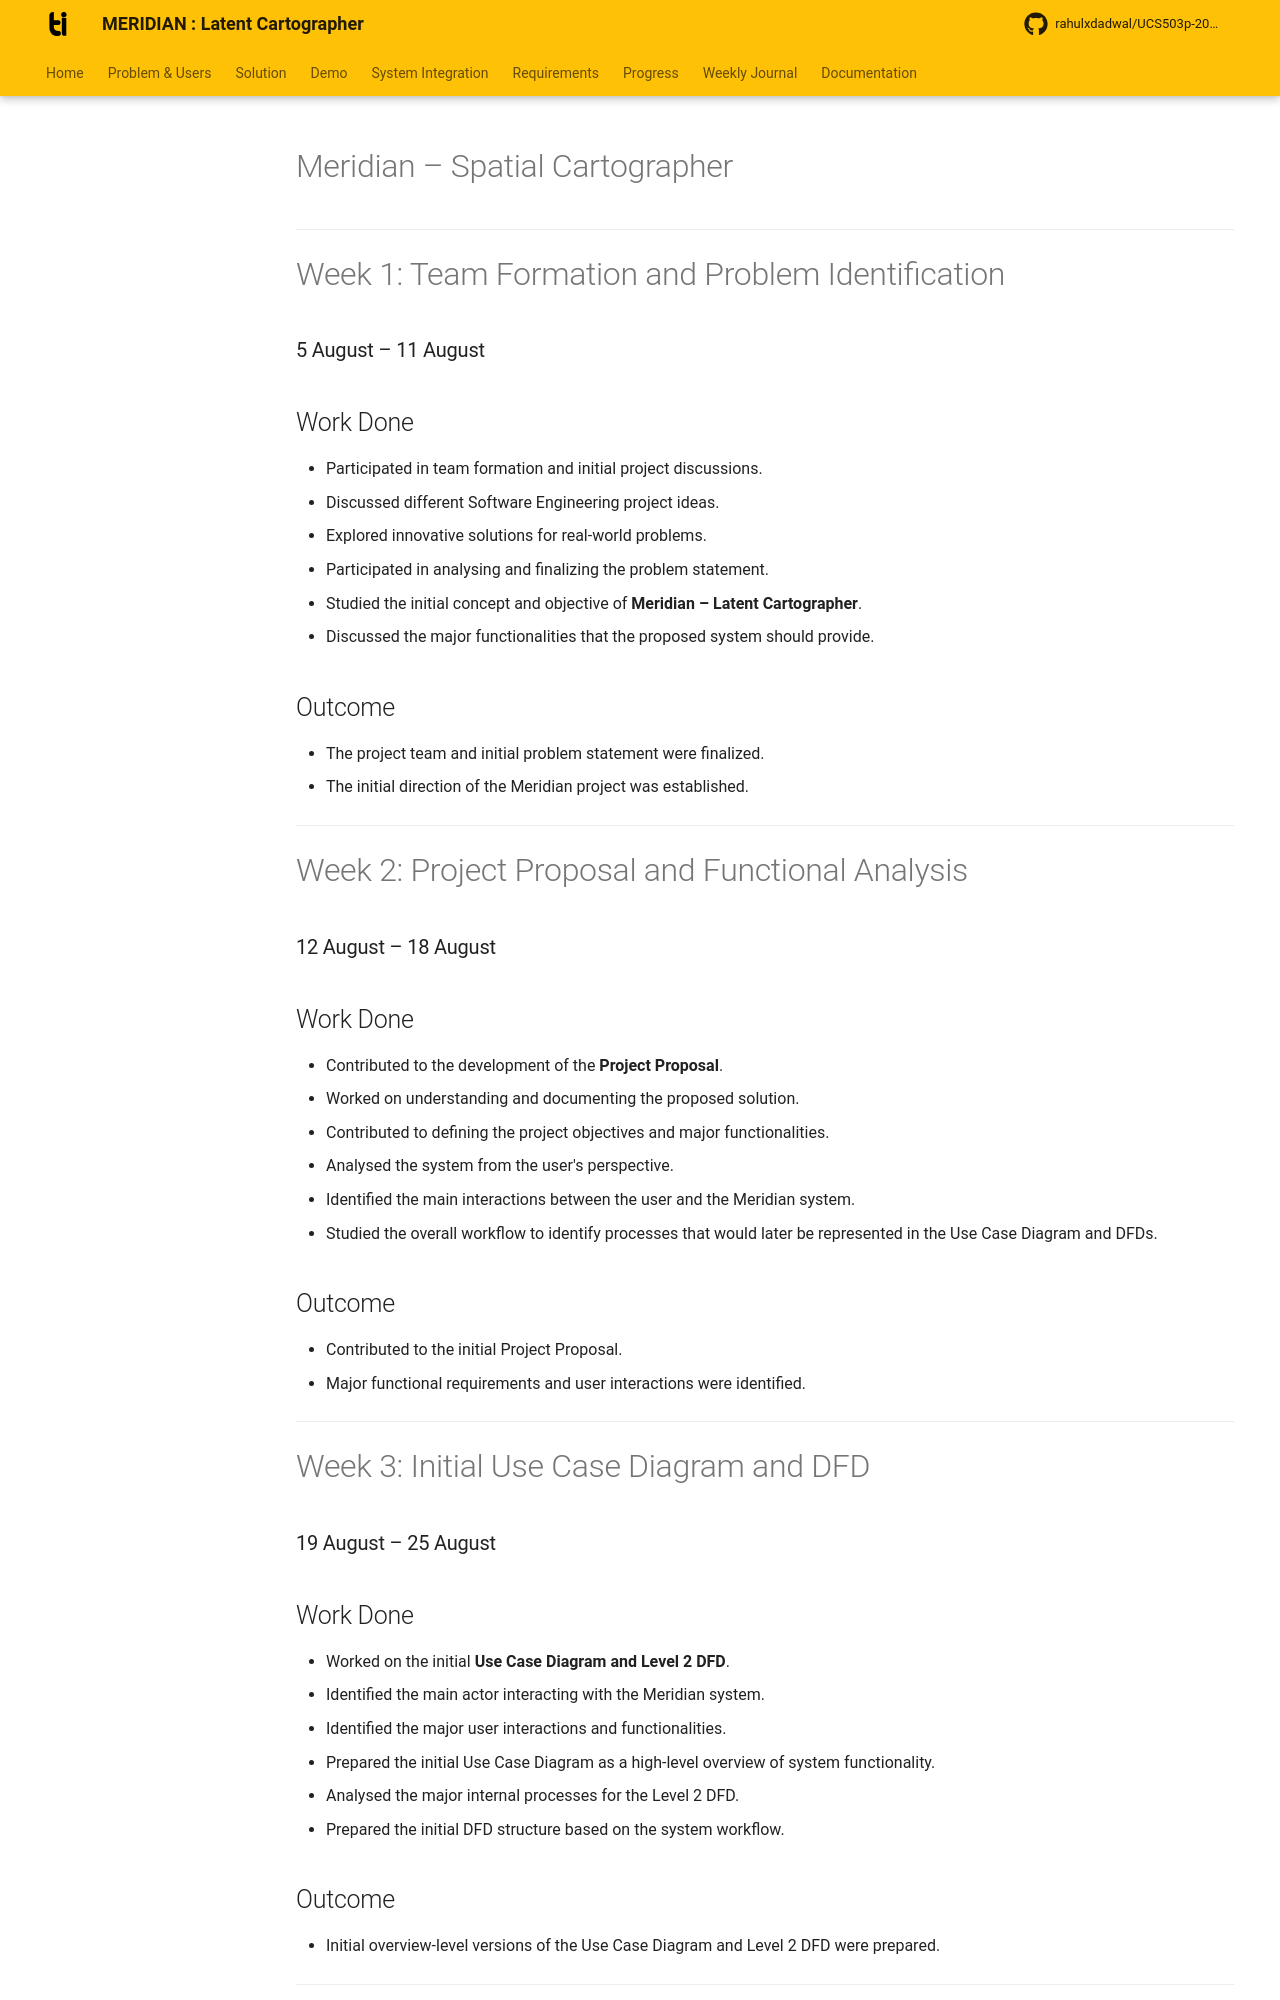

repository: rahulxdadwal/UCS503p-202627-MERIDIAN · page: journals/Rahul_1024160014/index.html · generator: mkdocs

# Meridian – Spatial Cartographer

---

# Week 1: Team Formation and Problem Identification
### 5 August – 11 August

## Work Done

- Participated in team formation and initial project discussions.
- Discussed different Software Engineering project ideas.
- Explored innovative solutions for real-world problems.
- Participated in analysing and finalizing the problem statement.
- Studied the initial concept and objective of **Meridian – Latent Cartographer**.
- Discussed the major functionalities that the proposed system should provide.

## Outcome

- The project team and initial problem statement were finalized.
- The initial direction of the Meridian project was established.

---

# Week 2: Project Proposal and Functional Analysis
### 12 August – 18 August

## Work Done

- Contributed to the development of the **Project Proposal**.
- Worked on understanding and documenting the proposed solution.
- Contributed to defining the project objectives and major functionalities.
- Analysed the system from the user's perspective.
- Identified the main interactions between the user and the Meridian system.
- Studied the overall workflow to identify processes that would later be represented in the Use Case Diagram and DFDs.

## Outcome

- Contributed to the initial Project Proposal.
- Major functional requirements and user interactions were identified.

---

# Week 3: Initial Use Case Diagram and DFD
### 19 August – 25 August

## Work Done

- Worked on the initial **Use Case Diagram and Level 2 DFD**.
- Identified the main actor interacting with the Meridian system.
- Identified the major user interactions and functionalities.
- Prepared the initial Use Case Diagram as a high-level overview of system functionality.
- Analysed the major internal processes for the Level 2 DFD.
- Prepared the initial DFD structure based on the system workflow.

## Outcome

- Initial overview-level versions of the Use Case Diagram and Level 2 DFD were prepared.

---

# Week 4: Detailed Use Case Diagram and Level 2 DFD
### 26 August – 1 September

## Work Done

- Discussed new ideas and additional requirements introduced into the Meridian project.
- Reviewed the existing Use Case Diagram and Level 2 DFD according to the updated project concept.
- Extended and refined the **Use Case Diagram**.
- Added more detailed user interactions and system functionalities.
- Extended the **Level 2 DFD** to represent the internal processes and data flows in greater detail.
- Reviewed the diagrams against the updated Project Proposal.
- Compared the Level 2 DFD with the Level 0 and Level 1 DFDs to maintain consistency.

## Outcome

- Detailed and extended versions of the Use Case Diagram and Level 2 DFD were completed.
- The diagrams were aligned with the updated project requirements and overall system design.

---

# Week 5: Extension Architecture & WASM Embedding Pipeline Implementation
### 2 September – 8 September
